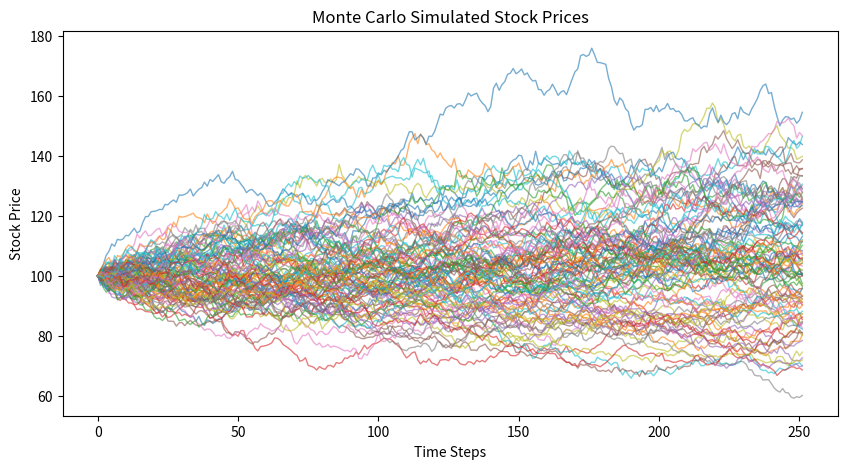

The script that saved this image:

import numpy as np
import matplotlib.pyplot as plt

# Parameters
S0 = 100    # Initial stock price
K = 110     # Strike price
T = 1       # Time to maturity (1 year)
r = 0.05    # Risk-free interest rate (5%)
sigma = 0.2 # Volatility (20%)
num_simulations = 10000  # Number of Monte Carlo simulations
num_steps = 252          # Number of time steps in a year
dt = T / num_steps       # Time increment

np.random.seed(42)  # Ensures results are reproducible
stock_paths = np.zeros((num_steps, num_simulations))  # Matrix to store stock prices
stock_paths[0] = S0  # First row (day 0) is the initial stock price

for t in range(1, num_steps):  # Loop through time steps
    Z = np.random.standard_normal(num_simulations)  # Generate random normal values
    stock_paths[t] = stock_paths[t-1] * np.exp((r - 0.5 * sigma ** 2) * dt + sigma * np.sqrt(dt) * Z)

plt.figure(figsize=(10,5))
plt.plot(stock_paths[:, :100], lw=1, alpha=0.6)  # Plot 100 paths
plt.xlabel("Time Steps")
plt.ylabel("Stock Price")
plt.title("Monte Carlo Simulated Stock Prices")
plt.show()

# Final stock prices at maturity
final_prices = stock_paths[-1]

# Compute call option payoff: max(S_T - K, 0)
payoffs = np.maximum(final_prices - K, 0)

# Discount payoffs to present value
option_price = np.exp(-r * T) * np.mean(payoffs)
print(f"Estimated European Call Option Price: ${option_price:.2f}")

